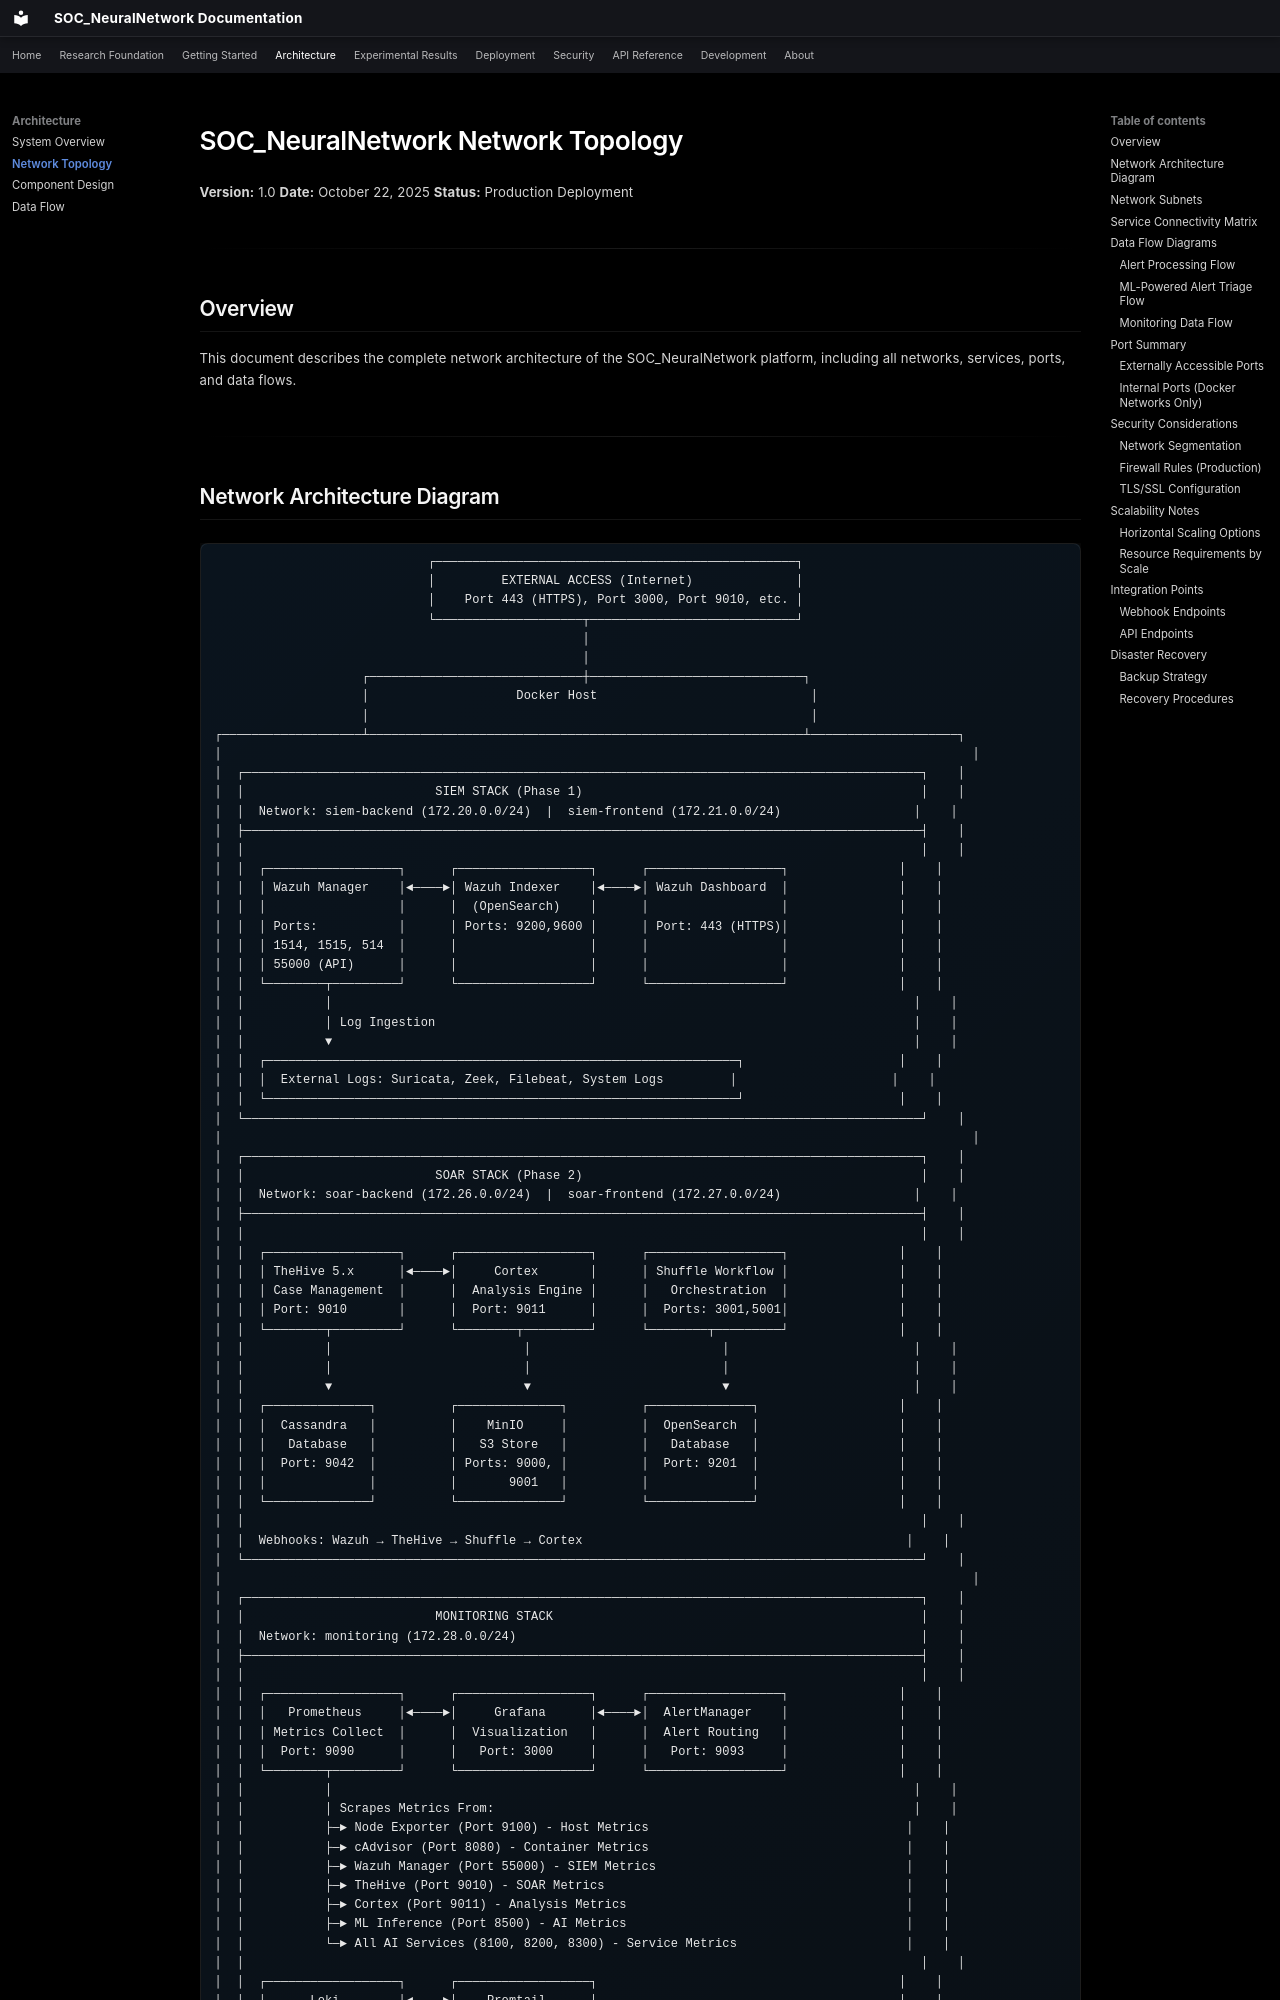

repository: danipalomo/SOC_NeuralNetwork · page: architecture/network-topology/index.html · generator: mkdocs

# SOC_NeuralNetwork Network Topology

**Version:** 1.0
**Date:** October 22, 2025
**Status:** Production Deployment

---

## Overview

This document describes the complete network architecture of the SOC_NeuralNetwork platform, including all networks, services, ports, and data flows.

---
